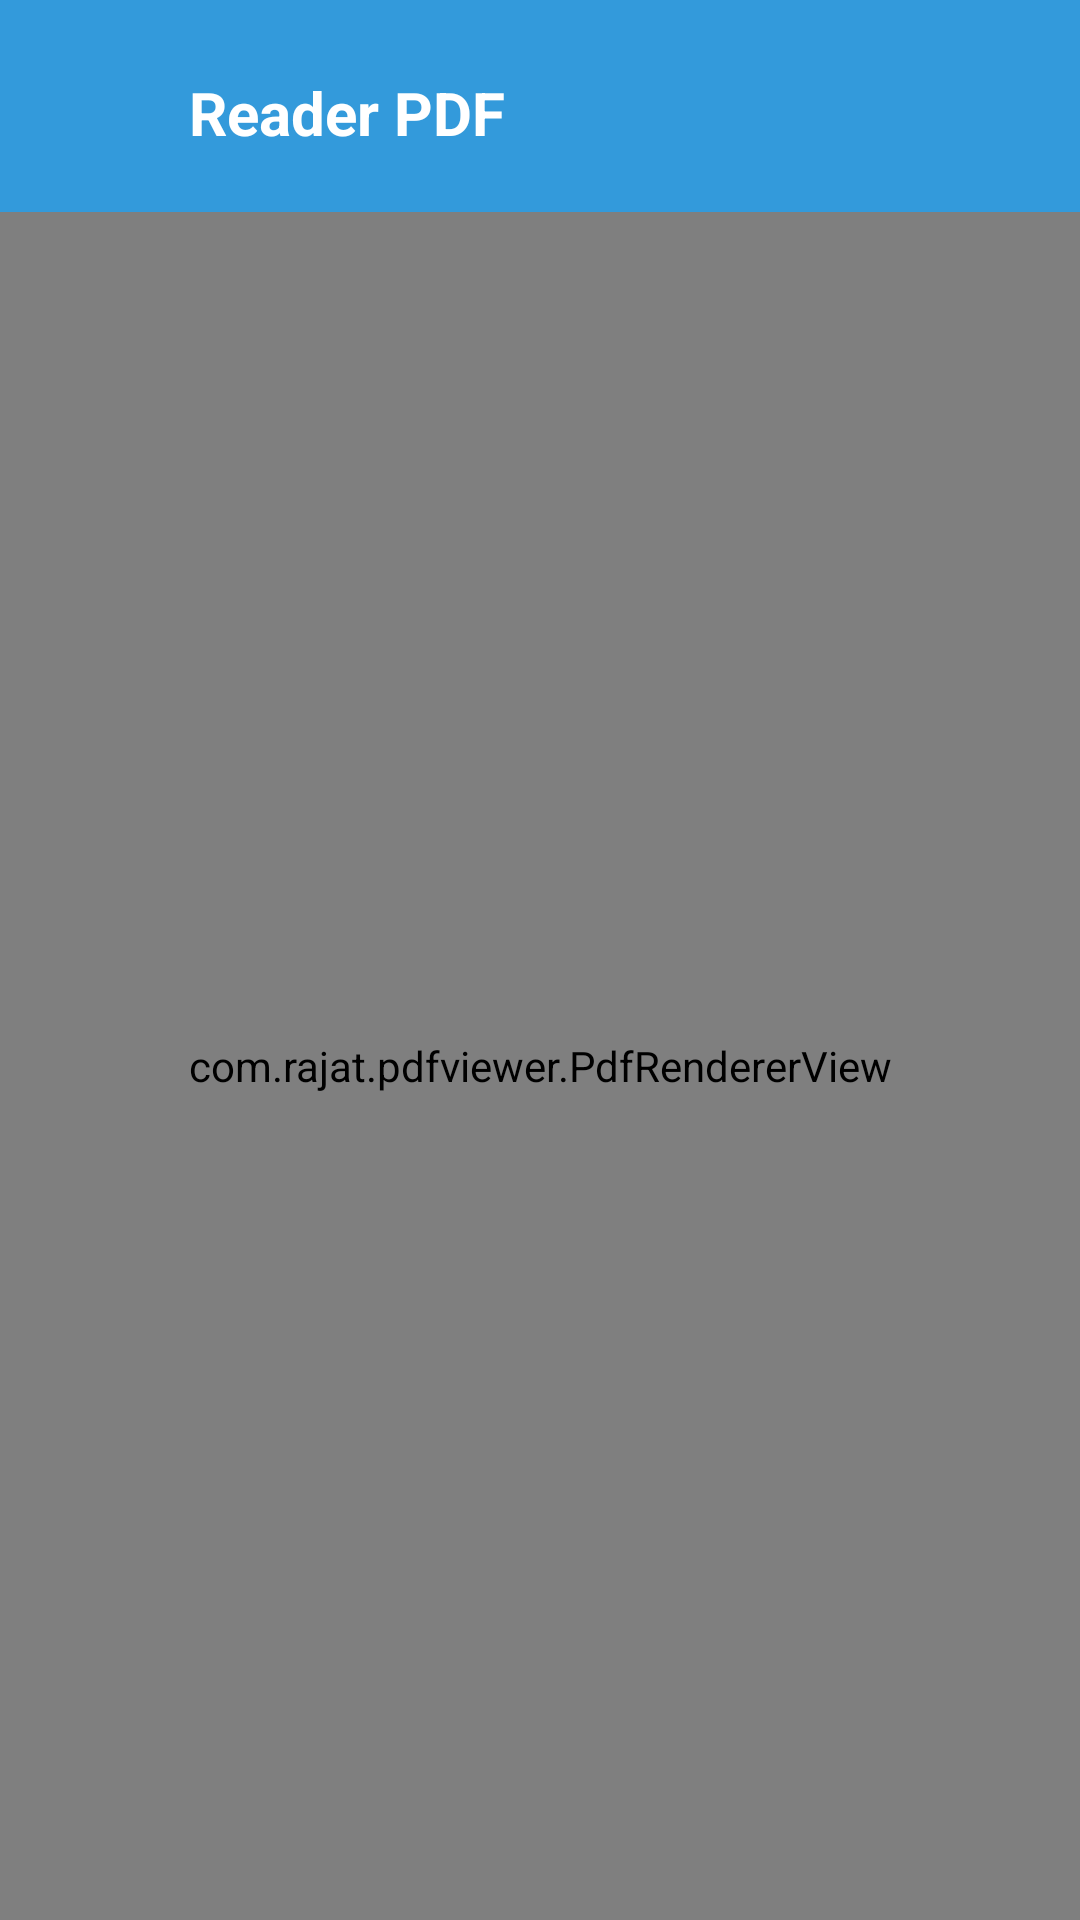

The Android layout XML behind this screen, and the referenced resources:
<!-- AndroidManifest.xml: application theme Theme.AplikasiBukuDigitalKewirausahaanBagiPemula -->
<!-- res/layout/activity_read_pdf.xml -->
<?xml version="1.0" encoding="utf-8"?>
<androidx.constraintlayout.widget.ConstraintLayout
    xmlns:android="http://schemas.android.com/apk/res/android"
    xmlns:app="http://schemas.android.com/apk/res-auto"
    xmlns:tools="http://schemas.android.com/tools"
    android:layout_width="match_parent"
    android:layout_height="match_parent"
    tools:context=".ui.activity.user.read_pdf.ReadPdfActivity">

    <View
        android:id="@+id/bgHeader"
        android:layout_width="match_parent"
        android:layout_height="90dp"
        app:layout_constraintTop_toTopOf="parent"
        app:layout_constraintBottom_toBottomOf="@+id/titlePdf"
        android:background="@color/primaryColor"/>

    <ImageView
        android:id="@+id/btnBack"
        android:layout_width="35dp"
        android:layout_height="30dp"
        app:layout_constraintStart_toStartOf="parent"
        app:layout_constraintTop_toTopOf="parent"
        android:layout_marginStart="20dp"
        android:layout_marginTop="23dp"
        android:src="@drawable/baseline_arrow_back_ios_24"
        android:elevation="10dp"/>

    <TextView
        android:id="@+id/titlePdf"
        android:layout_width="0dp"
        android:layout_height="wrap_content"
        app:layout_constraintTop_toTopOf="parent"
        app:layout_constraintStart_toEndOf="@id/btnBack"
        app:layout_constraintEnd_toEndOf="parent"
        android:layout_marginTop="24dp"
        android:layout_marginStart="8dp"
        android:layout_marginEnd="20dp"
        android:text="Reader PDF"
        android:textSize="20sp"
        android:textColor="@color/white"
        android:textStyle="bold"
        android:maxLines="1"
        android:ellipsize="end"/>

    <com.rajat.pdfviewer.PdfRendererView
        android:id="@+id/pdf"
        android:layout_width="match_parent"
        android:layout_height="0dp"
        app:layout_constraintTop_toBottomOf="@id/bgHeader"
        app:layout_constraintBottom_toBottomOf="parent"/>


</androidx.constraintlayout.widget.ConstraintLayout>
<!-- resources referenced by this layout -->
<resources>
  <color name="primaryColor">#339ADB</color>
  <color name="white">#FFFFFFFF</color>
  <style name="Theme.AplikasiBukuDigitalKewirausahaanBagiPemula" parent="Base.Theme.AplikasiBukuDigitalKewirausahaanBagiPemula">
  
      </style>
  <style name="Base.Theme.AplikasiBukuDigitalKewirausahaanBagiPemula" parent="Theme.Material3.DayNight.NoActionBar">
          <item name="colorPrimary">@color/primaryColor</item>
          <item name="android:windowBackground">@color/white</item>
          <item name="android:itemBackground">@color/white</item>
          <item name="android:textColor">@color/black</item>
          <item name="android:textColorPrimary">@color/black</item>
      </style>
  <color name="black">#FF000000</color>
</resources>
